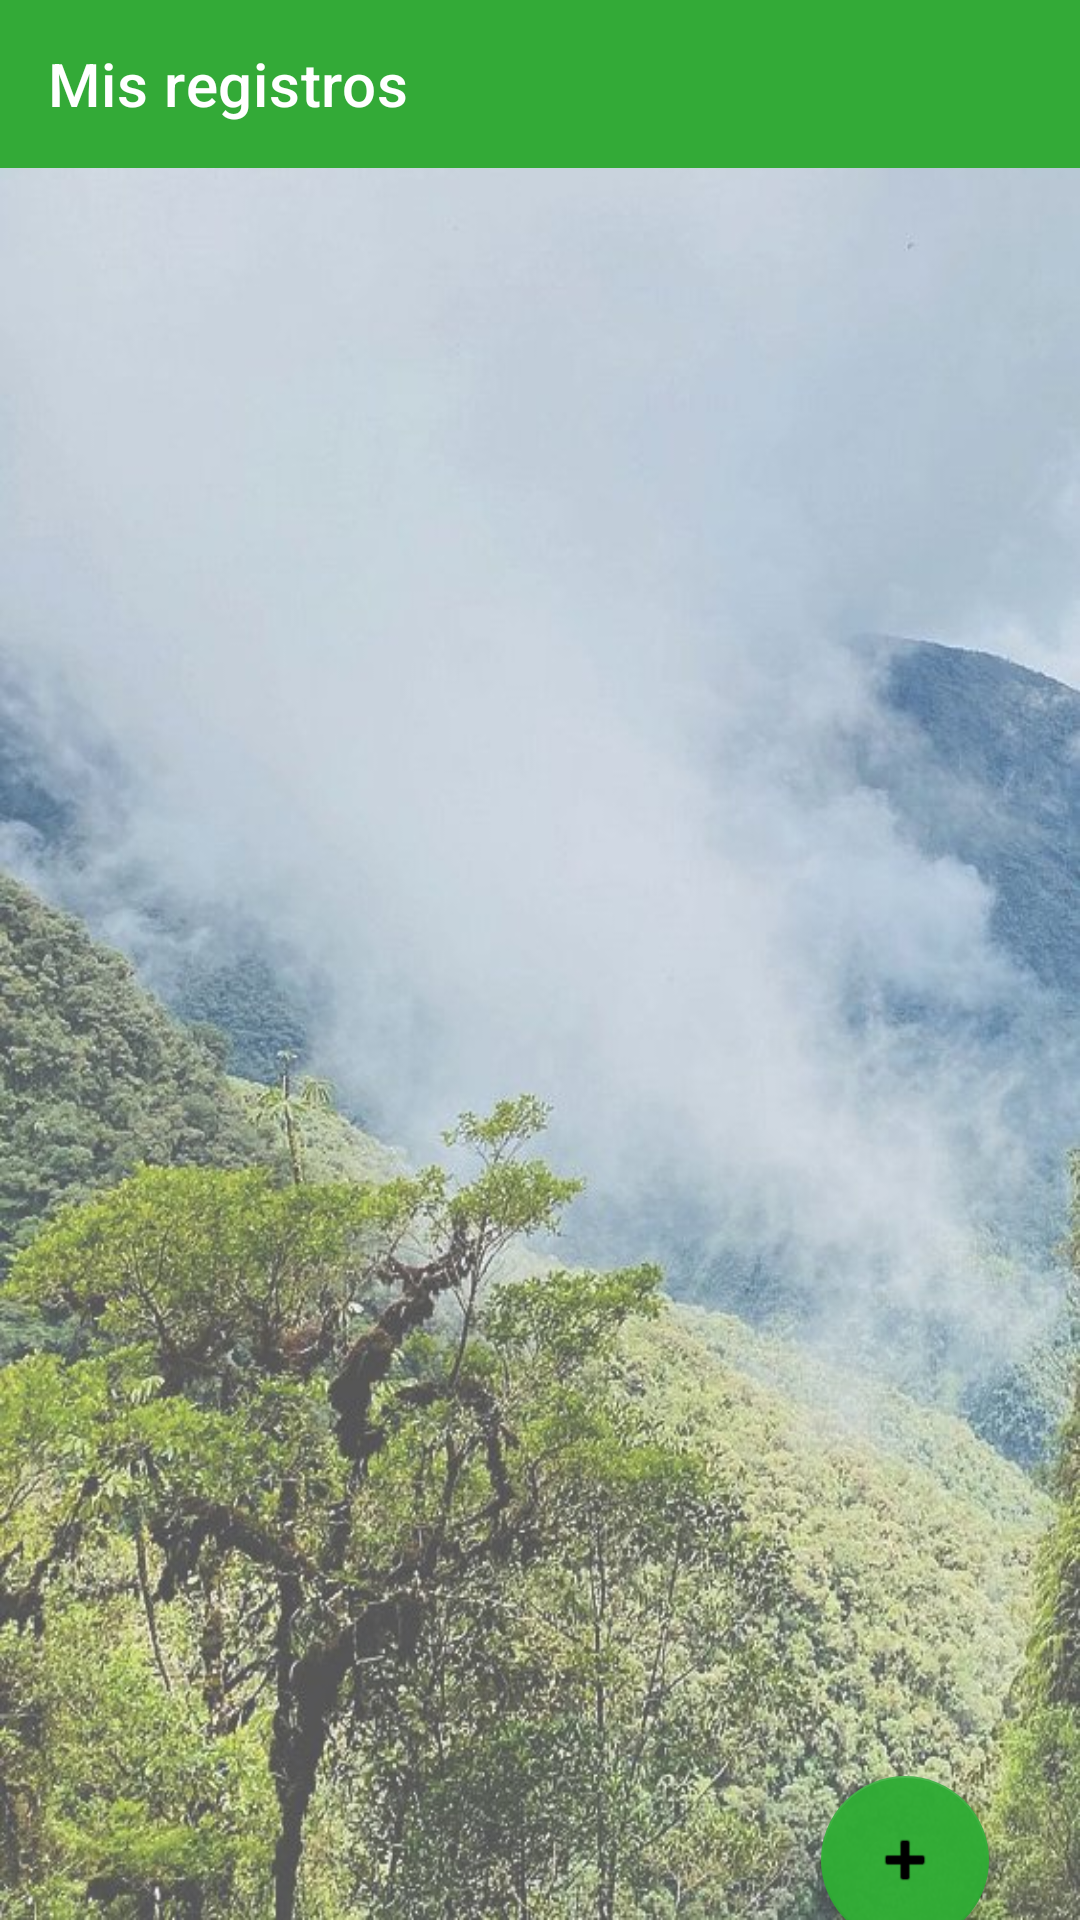

Reconstruct the res/layout file that produces this screen, plus the resources it refers to.
<!-- AndroidManifest.xml: application theme Theme.Proyecto_ONG -->
<!-- res/layout/fragment_second.xml -->
<?xml version="1.0" encoding="utf-8"?>
<androidx.constraintlayout.widget.ConstraintLayout xmlns:android="http://schemas.android.com/apk/res/android"
    xmlns:app="http://schemas.android.com/apk/res-auto"
    xmlns:tools="http://schemas.android.com/tools"
    android:layout_width="match_parent"
    android:layout_height="match_parent"
    android:background="@drawable/fondo1opacity"
    tools:context=".SecondFragment">

    <LinearLayout
        android:id="@+id/linearLayout"
        android:layout_width="match_parent"
        android:layout_height="match_parent"
        android:orientation="vertical">

        <androidx.appcompat.widget.Toolbar
            android:id="@+id/menuBar"
            android:layout_width="match_parent"
            android:layout_height="wrap_content"
            android:background="#33AA37"
            app:title="Mis registros"
            app:titleTextColor="@color/white">

        </androidx.appcompat.widget.Toolbar>

        <androidx.recyclerview.widget.RecyclerView
            android:id="@+id/rvRegistros"
            android:layout_width="match_parent"
            android:layout_height="match_parent"
            app:layout_constraintBottom_toBottomOf="parent"
            app:layout_constraintEnd_toEndOf="parent"
            app:layout_constraintStart_toStartOf="parent"
            app:layout_constraintTop_toTopOf="parent" />

    </LinearLayout>

    <com.google.android.material.floatingactionbutton.FloatingActionButton
        android:id="@+id/bAnadirDatos"
        android:layout_width="wrap_content"
        android:layout_height="wrap_content"
        android:layout_gravity="bottom|end"
        android:layout_marginTop="600dp"
        app:backgroundTint="#F830AC35"
        app:layout_constraintBottom_toBottomOf="parent"
        app:layout_constraintEnd_toEndOf="parent"
        app:layout_constraintHorizontal_bias="0.9"
        app:layout_constraintStart_toStartOf="parent"
        app:layout_constraintTop_toTopOf="parent"
        app:srcCompat="@android:drawable/ic_input_add"
        tools:ignore="MissingConstraints" />

</androidx.constraintlayout.widget.ConstraintLayout>
<!-- resources referenced by this layout -->
<resources>
  <!-- drawable fondo1opacity: jpg bitmap (drawable, 116579 bytes) -->
  <style name="Theme.Proyecto_ONG" parent="Theme.MaterialComponents.DayNight.DarkActionBar">
          
          <item name="colorPrimary">#3D8FCD</item>
          <item name="colorPrimaryVariant">#BF3D8FCD</item>
          <item name="colorOnPrimary">@color/white</item>
          
          <item name="colorSecondary">#4CAF50</item>
          <item name="colorSecondaryVariant">@color/teal_700</item>
          <item name="colorOnSecondary">@color/black</item>
          
          <item name="android:statusBarColor">?attr/colorPrimaryVariant</item>
          
      </style>
  <!-- not gathered from this repository: default colours our renderer supplied (Android Studio template values) -->
  <color name="teal_700">#FF018786</color>
  <color name="black">#FF000000</color>
  <color name="white">#FFFFFFFF</color>
</resources>
